Run: headless pygame with SDL's dummy video driver; simulated clock (each Clock.tick advances the game by its frame time, no real sleeping); random seed 0; keys injected as events and as key.get_pressed() state; no mouse input.
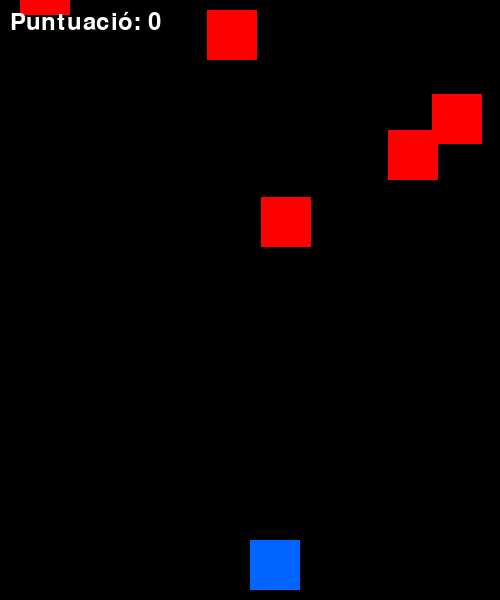
Frame 1 of 2 · flips 1–60 · no input
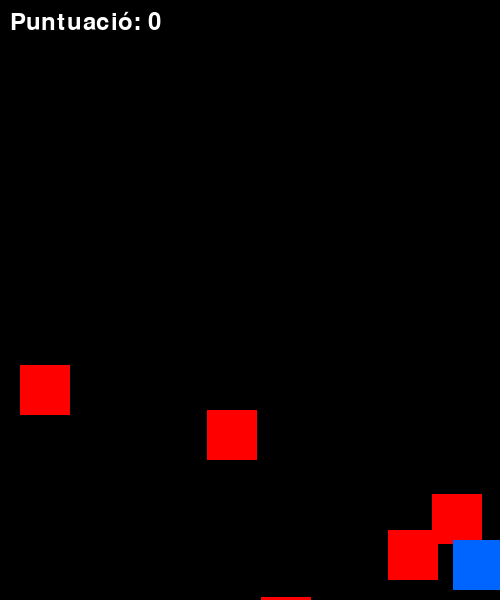
Frame 2 of 2 · flips 61–180 · tapped SPACE, RETURN · held RIGHT (→), D (game ended)

The pygame program that drew these frames:

import pygame
import random
import sys

pygame.init()

# Tamaño de la ventana
WIDTH, HEIGHT = 500, 600
screen = pygame.display.set_mode((WIDTH, HEIGHT))
pygame.display.set_caption("Evita los enemigos")

# Colores
BLUE = (0, 100, 255)
RED = (255, 0, 0)
BLACK = (0, 0, 0)
WHITE = (255, 255, 255)

# Jugador
player_size = 50
player_x = WIDTH // 2
player_y = HEIGHT - player_size - 10
player_speed = 7

# Enemigos
enemy_size = 50
enemy_speed = 5
enemy_count = 5  # Número de enemigos al mismo tiempo
enemies = []

for _ in range(enemy_count):
    x = random.randint(0, WIDTH - enemy_size)
    y = random.randint(-600, -50)
    enemies.append(pygame.Rect(x, y, enemy_size, enemy_size))

# Fuente para el contador
font = pygame.font.SysFont(None, 36)
score = 0

# Reloj
clock = pygame.time.Clock()

# Bucle principal
running = True
while running:
    screen.fill(BLACK)

    for event in pygame.event.get():
        if event.type == pygame.QUIT:
            running = False

    # Movimiento del jugador
    keys = pygame.key.get_pressed()
    if keys[pygame.K_LEFT] and player_x > 0:
        player_x -= player_speed
    if keys[pygame.K_RIGHT] and player_x < WIDTH - player_size:
        player_x += player_speed

    player_rect = pygame.Rect(player_x, player_y, player_size, player_size)

    # Mover enemigos
    for enemy in enemies:
        enemy.y += enemy_speed
        if enemy.y > HEIGHT:
            enemy.y = random.randint(-100, -40)
            enemy.x = random.randint(0, WIDTH - enemy_size)
            score += 1  # Suma puntos por esquivar

        if player_rect.colliderect(enemy):
            print("💥 GAME OVER 💥")
            running = False

        pygame.draw.rect(screen, RED, enemy)

    # Dibujar jugador
    pygame.draw.rect(screen, BLUE, player_rect)

    # Mostrar puntuación
    score_text = font.render(f"Puntuació: {score}", True, WHITE)
    screen.blit(score_text, (10, 10))

    pygame.display.flip()
    clock.tick(30)

pygame.quit()
sys.exit()
